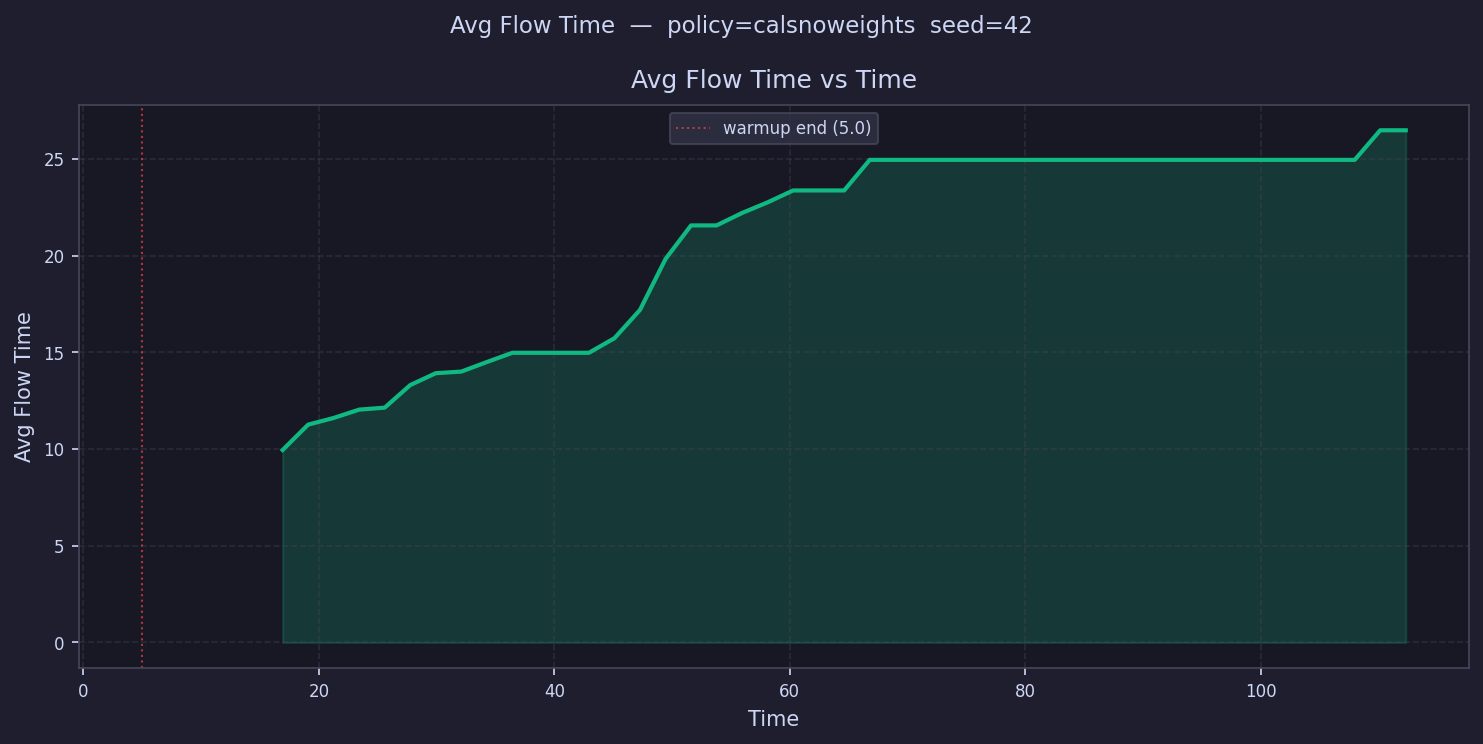

The table this chart was drawn from, first rows:
time, avg_flow_time
6.084, 
8.252, 
10.42, 
12.59, 
14.76, 
16.92, 9.948
19.09, 11.26
21.26, 11.6
23.43, 12.04
25.6, 12.14
27.76, 13.3
29.93, 13.92
32.1, 14
34.27, 14.49
36.43, 14.97
38.6, 14.97
40.77, 14.97
42.94, 14.97
45.11, 15.73
47.27, 17.19
49.44, 19.82
51.61, 21.56
53.78, 21.56
55.95, 22.2
58.11, 22.75
60.28, 23.36
62.45, 23.36
64.62, 23.36
66.79, 24.94
68.95, 24.94
71.12, 24.94
73.29, 24.94
75.46, 24.94
77.63, 24.94
79.79, 24.94
81.96, 24.94
84.13, 24.94
86.3, 24.94
88.46, 24.94
90.63, 24.94
92.8, 24.94
94.97, 24.94
97.14, 24.94
99.3, 24.94
101.5, 24.94
103.6, 24.94
105.8, 24.94
108, 24.94
110.1, 26.47
112.3, 26.47
